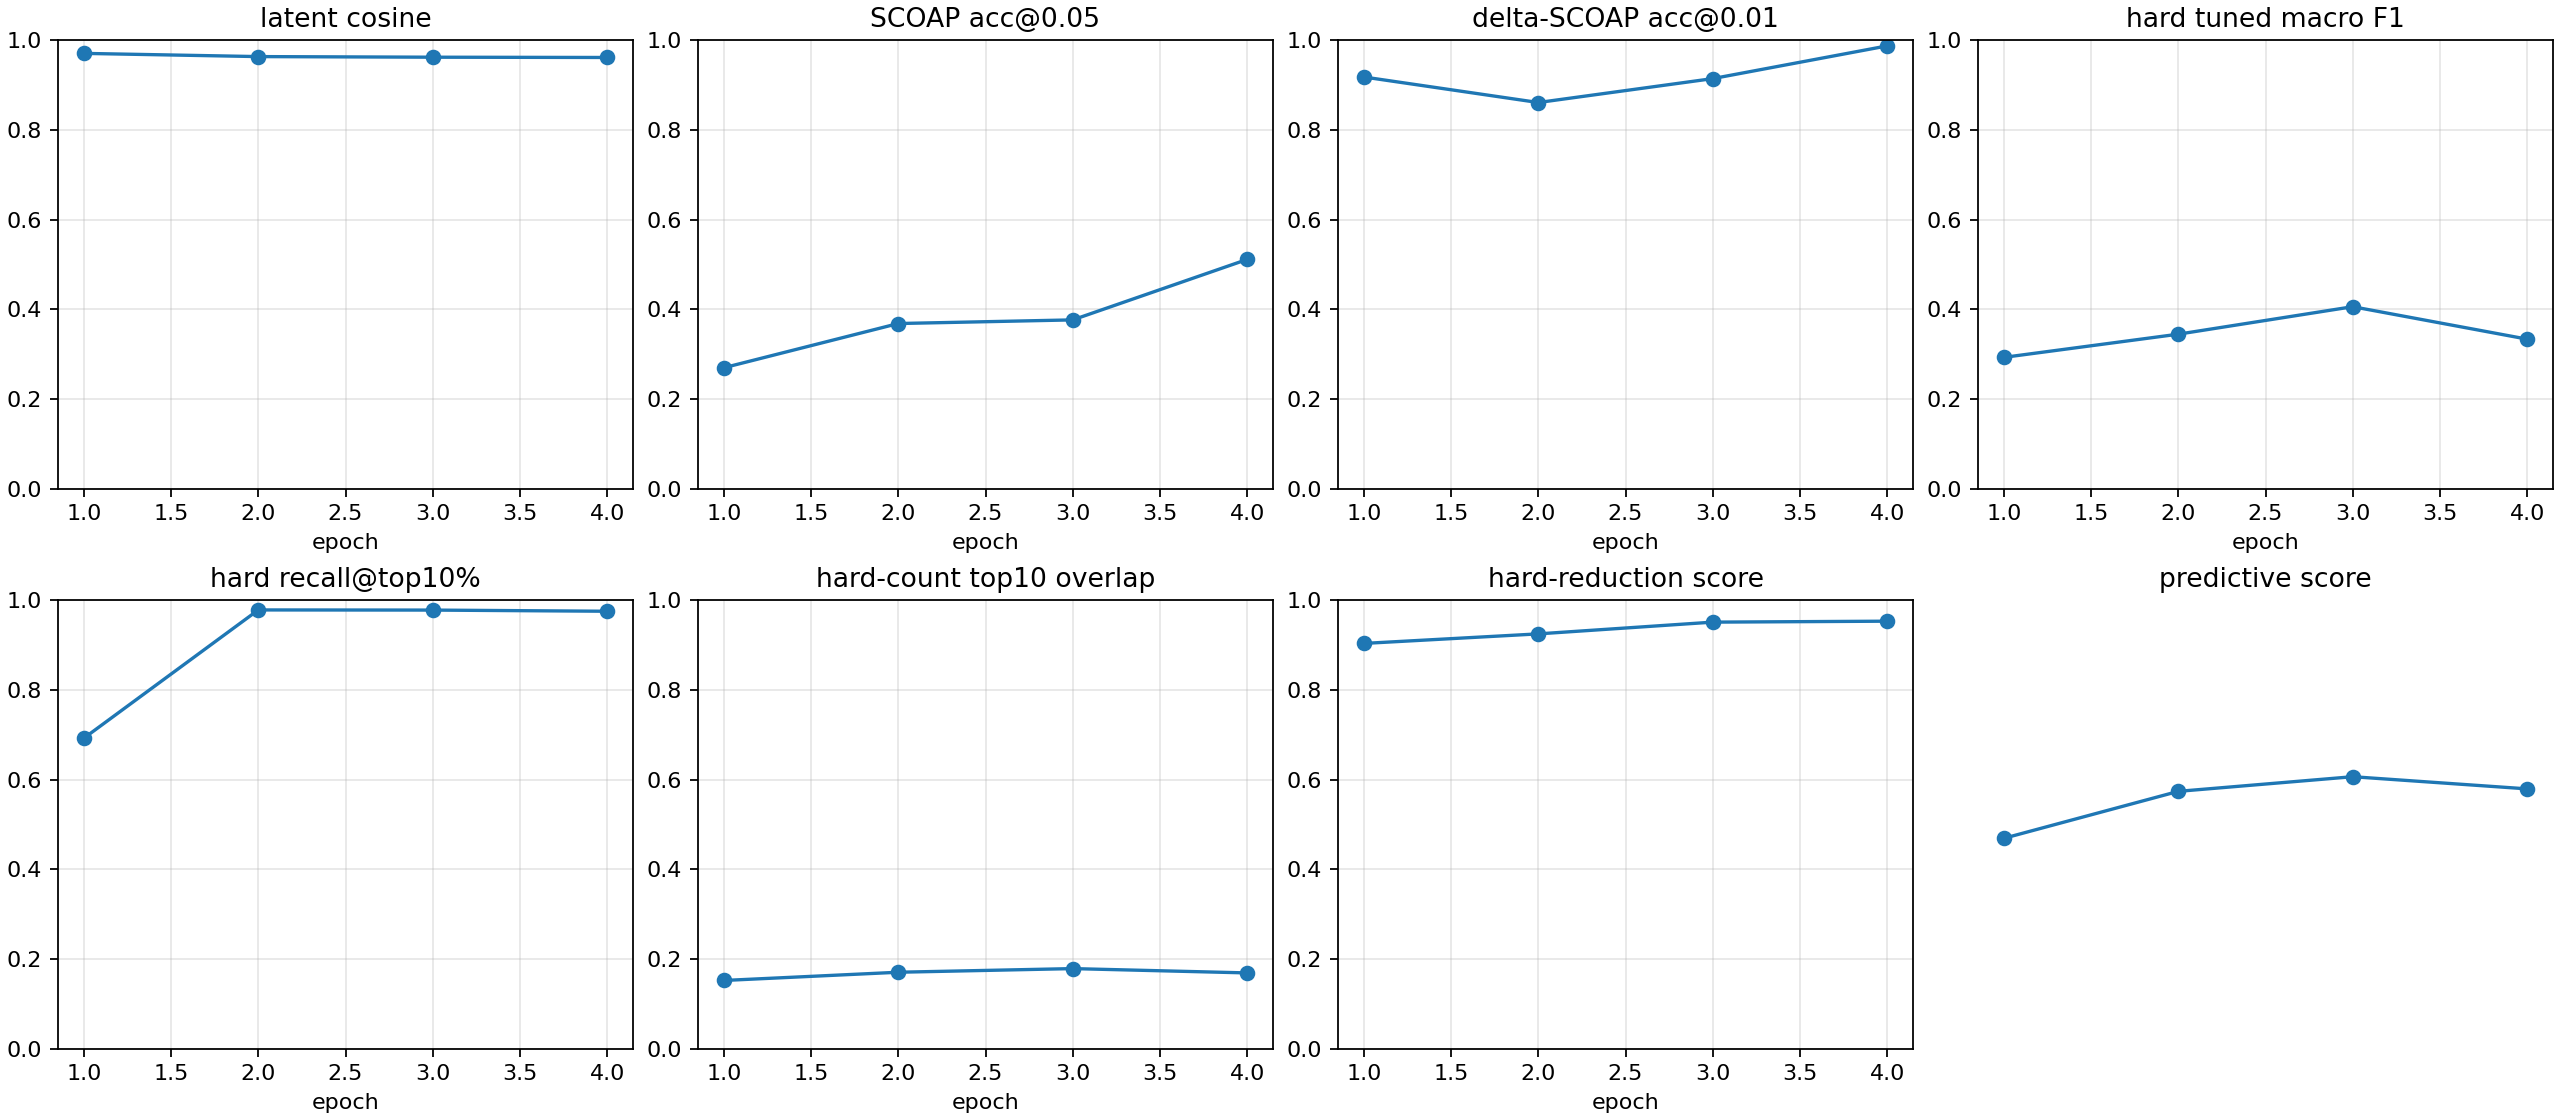

Source data for this figure (header and first rows):
checkpoint, epoch, samples, latent_smooth_l1, scoap_mae, delta_scoap_mae, hard_bce, hard_sa0_precision, hard_sa0_recall, hard_sa0_f1, hard_sa0_pr_auc, hard_sa1_precision, hard_sa1_recall, hard_sa1_f1, hard_sa1_pr_auc, hard_macro_f1, hard_macro_f1_tuned, hard_threshold_sa0, hard_threshold_sa1, hard_micro_accuracy, hard_recall_at_top_1pct, hard_recall_at_top_5pct, hard_recall_at_top_10pct, hard_count_mae
autoresearch/predictive-260625-154634/ru…, 1, 512, 0.0609, 0.09423, 0.004595, 0.7054, 0.001701, 0.9231, 0.003395, 0.04732, 0.01702, 0.987, 0.03345, 0.1764, 0.01842, 0.293, 0.9447, 0.9638, 0.6519, 0.3258, 0.4793, 0.6922, 0.5169
autoresearch/predictive-260625-154634/ru…, 2, 512, 0.07394, 0.07438, 0.00539, 0.5216, 0.009939, 1.0, 0.01968, 0.2495, 0.02377, 0.9952, 0.04643, 0.1617, 0.03306, 0.3447, 0.985, 0.9144, 0.7649, 0.03304, 0.8778, 0.9779, 0.5199
autoresearch/predictive-260625-154634/ru…, 3, 512, 0.07746, 0.07603, 0.004984, 0.5615, 0.007729, 1.0, 0.01534, 0.1672, 0.02039, 0.998, 0.03997, 0.2995, 0.02766, 0.4059, 0.9968, 0.9815, 0.7238, 0.359, 0.894, 0.9775, 0.5259
autoresearch/predictive-260625-154634/ru…, 4, 512, 0.07592, 0.06728, 0.002672, 0.3386, 0.009129, 1.0, 0.01809, 0.09263, 0.03546, 0.9891, 0.06846, 0.1776, 0.04328, 0.3336, 0.9911, 0.9563, 0.8431, 0.3003, 0.5273, 0.9749, 0.5115
autoresearch/predictive-260625-154634/ru…, -2, 512, 0.07394, 0.07438, 0.00539, 0.5216, 0.009939, 1.0, 0.01968, 0.2495, 0.02377, 0.9952, 0.04643, 0.1617, 0.03306, 0.3445, 0.985, 0.9142, 0.7649, 0.03304, 0.8778, 0.9779, 0.5199
autoresearch/predictive-260625-154634/ru…, -1, 512, 0.07592, 0.06728, 0.002672, 0.3386, 0.009129, 1.0, 0.01809, 0.09263, 0.03546, 0.9891, 0.06846, 0.1776, 0.04328, 0.3336, 0.9911, 0.956, 0.8431, 0.3003, 0.5273, 0.9749, 0.5115
